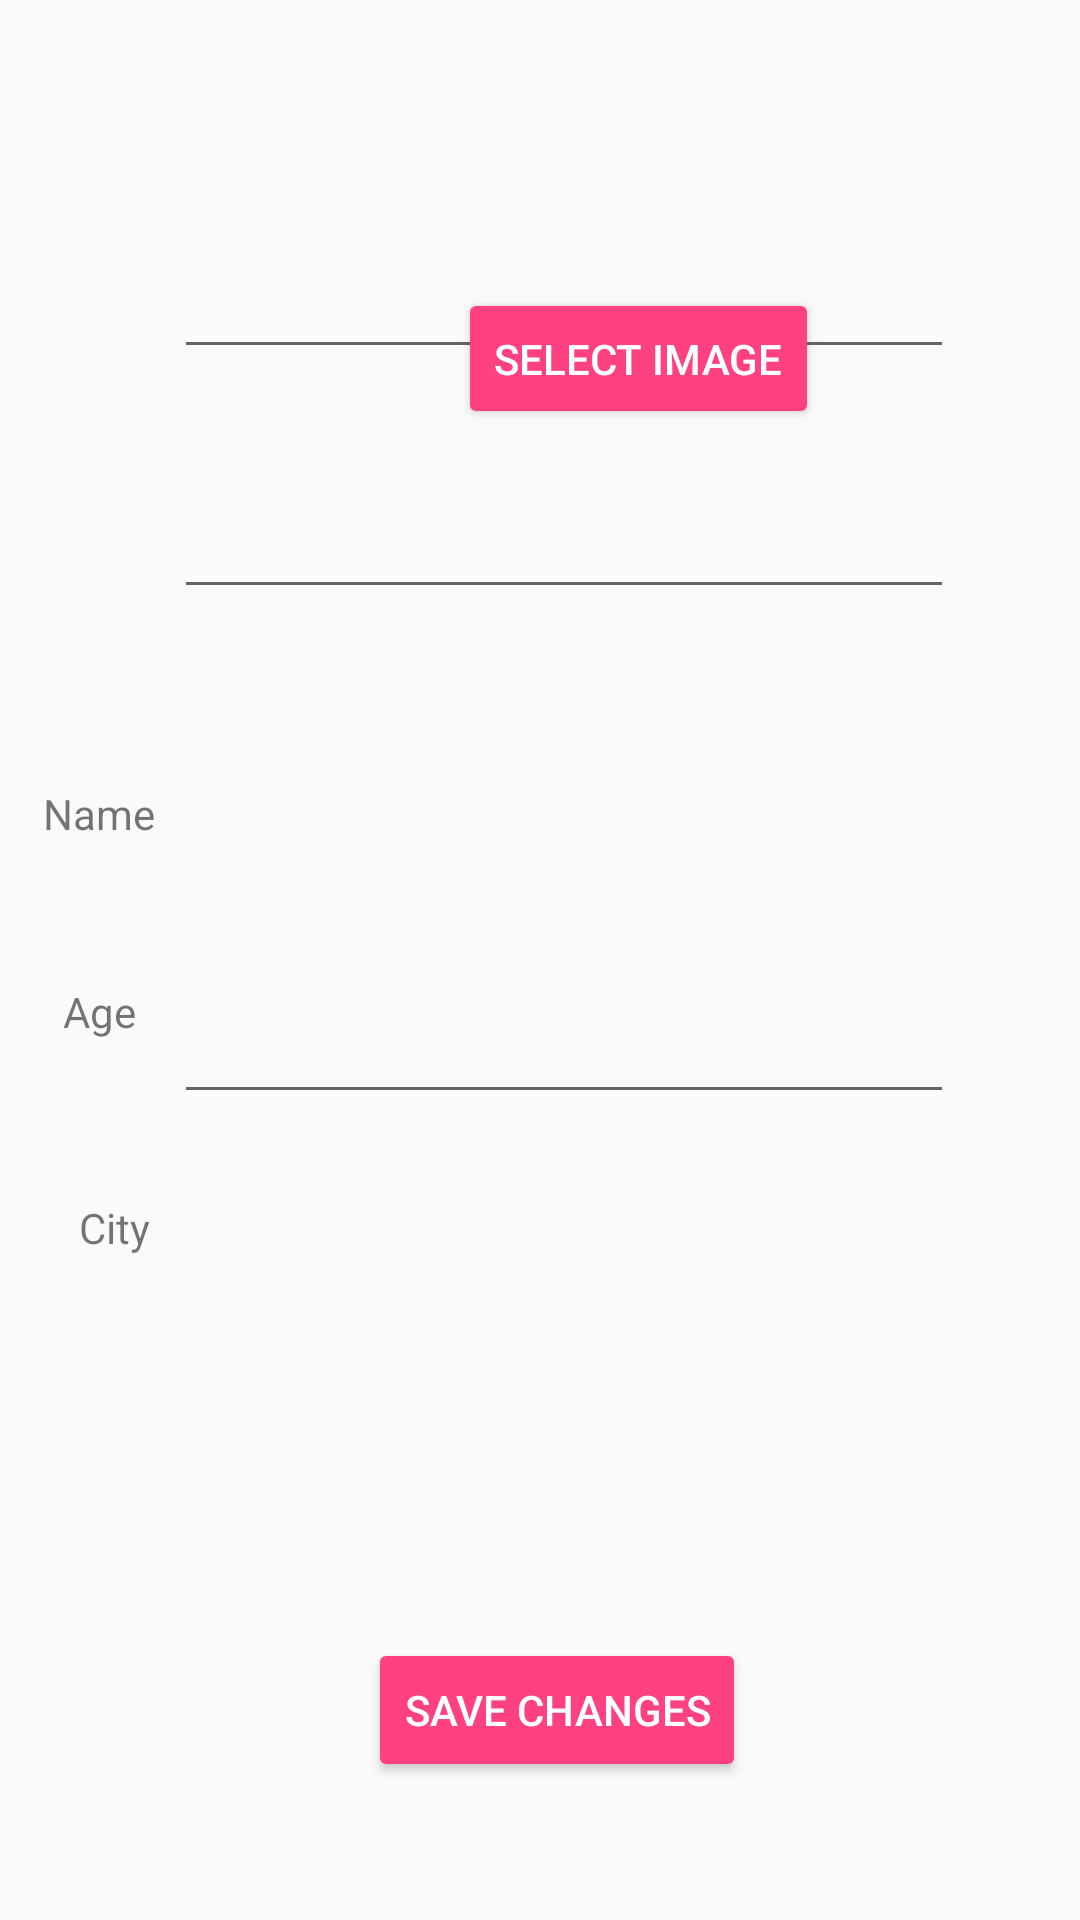

Reconstruct the res/layout file that produces this screen, plus the resources it refers to.
<!-- AndroidManifest.xml: application theme AppTheme -->
<!-- res/layout/content_edit_profile.xml -->
<?xml version="1.0" encoding="utf-8"?>

<android.support.constraint.ConstraintLayout xmlns:android="http://schemas.android.com/apk/res/android"
    android:id="@+id/content"
    xmlns:app="http://schemas.android.com/apk/res-auto"
    xmlns:tools="http://schemas.android.com/tools"
    android:layout_width="match_parent"
    android:layout_height="match_parent"
    app:layout_behavior="@string/appbar_scrolling_view_behavior"
    tools:context="com.ctg.fitgram.EditProfileActivity"
    tools:showIn="@layout/activity_edit_profile">

    <Button
        android:id="@+id/btn_select_image"
        style="@style/Widget.AppCompat.Button.Colored"
        android:layout_width="wrap_content"
        android:layout_height="47dp"
        android:layout_marginEnd="8dp"
        android:layout_marginStart="8dp"
        android:layout_marginTop="96dp"
        android:onClick="uploadImageHandler"
        android:text="Select Image"
        app:layout_constraintEnd_toEndOf="parent"
        app:layout_constraintHorizontal_bias="0.647"
        app:layout_constraintStart_toStartOf="parent"
        app:layout_constraintTop_toTopOf="parent" />

    <ImageView
        android:id="@+id/ppViewer"
        android:layout_width="60dp"
        android:layout_height="61dp"
        android:layout_marginBottom="420dp"
        android:layout_marginEnd="63dp"
        android:layout_marginStart="45dp"
        android:layout_marginTop="30dp"
        app:layout_constraintBottom_toBottomOf="parent"
        app:layout_constraintEnd_toStartOf="@+id/btn_select_image"
        app:layout_constraintStart_toStartOf="parent"
        app:layout_constraintTop_toTopOf="parent" />

    <Button
        android:id="@+id/saveAllbtn"
        style="@style/Widget.AppCompat.Button.Colored"
        android:layout_width="wrap_content"
        android:layout_height="wrap_content"
        android:layout_marginBottom="46dp"
        android:layout_marginEnd="123dp"
        android:layout_marginStart="134dp"
        android:onClick="updateProfileClick"
        android:text="Save Changes"
        app:layout_constraintBottom_toBottomOf="parent"
        app:layout_constraintEnd_toEndOf="parent"
        app:layout_constraintStart_toStartOf="parent" />

    <EditText
        android:id="@+id/nameTxt"
        android:layout_width="260dp"
        android:layout_height="52dp"
        android:layout_marginBottom="14dp"
        android:layout_marginEnd="42dp"
        android:layout_marginTop="54dp"
        app:layout_constraintBottom_toTopOf="@+id/ageText"
        app:layout_constraintEnd_toEndOf="parent"
        app:layout_constraintTop_toBottomOf="@+id/btn_select_image" />

    <EditText
        android:id="@+id/ageText"
        android:layout_width="260dp"
        android:layout_height="52dp"
        android:layout_marginBottom="19dp"
        android:layout_marginEnd="42dp"
        android:layout_marginTop="14dp"
        app:layout_constraintBottom_toTopOf="@+id/btn_select_image"
        app:layout_constraintEnd_toEndOf="parent"
        app:layout_constraintTop_toBottomOf="@+id/nameTxt" />

    <EditText
        android:id="@+id/cityText"
        android:layout_width="260dp"
        android:layout_height="52dp"
        android:layout_marginBottom="20dp"
        android:layout_marginEnd="42dp"
        android:layout_marginTop="13dp"
        app:layout_constraintBottom_toTopOf="@+id/saveAllbtn"
        app:layout_constraintEnd_toEndOf="parent"
        app:layout_constraintTop_toBottomOf="@+id/ageText"
        app:layout_constraintVertical_bias="0.39999998" />

    <TextView
        android:id="@+id/textView2"
        android:layout_width="wrap_content"
        android:layout_height="wrap_content"
        android:layout_marginEnd="8dp"
        android:layout_marginStart="16dp"
        android:layout_marginTop="106dp"
        android:text="Name"
        app:layout_constraintEnd_toStartOf="@+id/nameTxt"
        app:layout_constraintStart_toStartOf="parent"
        app:layout_constraintTop_toBottomOf="@+id/ppViewer" />

    <TextView
        android:id="@+id/textView6"
        android:layout_width="wrap_content"
        android:layout_height="wrap_content"
        android:layout_marginEnd="8dp"
        android:layout_marginStart="16dp"
        android:layout_marginTop="47dp"
        android:text="Age"
        app:layout_constraintEnd_toStartOf="@+id/ageText"
        app:layout_constraintStart_toStartOf="parent"
        app:layout_constraintTop_toBottomOf="@+id/textView2" />

    <TextView
        android:id="@+id/textView7"
        android:layout_width="wrap_content"
        android:layout_height="wrap_content"
        android:layout_marginEnd="8dp"
        android:layout_marginTop="53dp"
        android:text="City"
        app:layout_constraintEnd_toStartOf="@+id/cityText"
        app:layout_constraintTop_toBottomOf="@+id/textView6" />

</android.support.constraint.ConstraintLayout>
<!-- res/layout/activity_edit_profile.xml (included above) -->
<?xml version="1.0" encoding="utf-8"?>

<android.support.design.widget.CoordinatorLayout xmlns:android="http://schemas.android.com/apk/res/android"
    xmlns:app="http://schemas.android.com/apk/res-auto"
    xmlns:tools="http://schemas.android.com/tools"
    android:layout_width="match_parent"
    android:layout_height="match_parent"
    tools:context="com.ctg.fitgram.EditProfileActivity">

    <android.support.design.widget.AppBarLayout
        android:layout_width="match_parent"
        android:layout_height="wrap_content"
        android:theme="@style/AppTheme.AppBarOverlay">

        <android.support.v7.widget.Toolbar
            android:id="@+id/toolbar"
            android:layout_width="match_parent"
            android:layout_height="?attr/actionBarSize"
            android:background="?attr/colorPrimary"
            app:popupTheme="@style/AppTheme.PopupOverlay" />

    </android.support.design.widget.AppBarLayout>

    <include layout="@layout/content_edit_profile" />

</android.support.design.widget.CoordinatorLayout>
<!-- resources referenced by this layout -->
<resources>
  <style name="AppTheme.AppBarOverlay" parent="ThemeOverlay.AppCompat.Dark.ActionBar" />
  <style name="AppTheme.PopupOverlay" parent="ThemeOverlay.AppCompat.Light" />
  <style name="AppTheme" parent="Theme.AppCompat.Light.DarkActionBar">
          <item name="colorPrimary">@color/colorPrimary</item>
          <item name="colorPrimaryDark">@color/colorPrimaryDark</item>
          <item name="colorAccent">@color/colorAccent</item>
      </style>
  <color name="colorPrimary">#3F51B5</color>
  <color name="colorPrimaryDark">#303F9F</color>
  <color name="colorAccent">#FF4081</color>
</resources>
